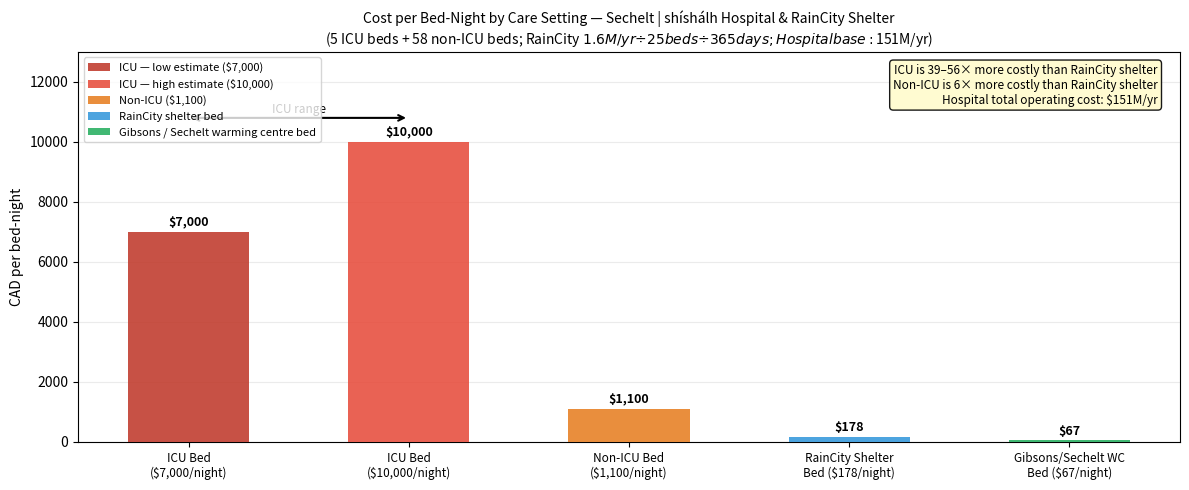

The script that saved this image: (Note: this script raises an exception after producing the figure.)
"""
Agent-Based Model: Homeless Population & Emergency Department Utilization
Sechelt (shíshálh), BC
=========================================================================

Real-world context
------------------
  Hospital     : Sechelt | shíshálh Hospital — 63 acute beds
  Shelter      : RainCity Shelter — 25 permanent beds + 10 seasonal (Oct–Apr)
  Gibsons      : Gibsons Warming Centre — 20 spaces (Oct–Apr)
  Sim start    : April 2026
  Population   : ~129 homeless individuals (Sechelt + Gibsons combined count)

Scenarios
---------
  1. Baseline          — RainCity (25 beds yr-round + 10 seasonal Oct–Apr)
                         + Gibsons Warming Centre (20 spaces Oct–Apr)
  2. Double RainCity   — Two RainCity shelters (each 25 beds + 10 seasonal)
                         + Gibsons Warming Centre
  3. Sechelt Warming   — RainCity + new Sechelt Warming Centre (20 spaces Oct–Apr)
                         + Gibsons Warming Centre

Hospital overflow
-----------------
  Hard capacity = 63 beds.
  When occupancy >= 63, new admissions are still recorded but flagged as overflow
  (i.e. the hospital is over capacity — tracked separately for reporting).

Plug-in points flagged with  # ← SWAP  throughout.
All tunable parameters are in the PARAMETERS block only.
"""

from __future__ import annotations

import bisect
import numpy as np
import matplotlib.pyplot as plt
import matplotlib.gridspec as gridspec
import matplotlib.patches as mpatches
from collections import Counter
from dataclasses import dataclass
from enum import Enum, auto
from typing import Optional


# =============================================================================
# PARAMETERS  ←  edit here; nowhere else
# =============================================================================

# ── Simulation ────────────────────────────────────────────────────────────────
SIM_MONTHS          = 120         # months to simulate (10-year horizon)
SIM_START_MONTH     = 4           # April (month 1 of sim = April 2026)
RNG_SEED            = 42

# ── Hospital ──────────────────────────────────────────────────────────────────
HOSPITAL_CAPACITY   = 63          # Sechelt | shíshálh Hospital acute beds

# ── Hospital base operating cost ──────────────────────────────────────────────
# Total annual operating cost of Sechelt | shíshálh Hospital (~$151M/yr).
# Fixed cost present in every scenario — not attributable to any single patient
# group. Included so total cost figures reflect the real financial burden and
# shelter savings are shown in proper context.
HOSPITAL_ANNUAL_OPERATING_COST  = 151_000_000          # CAD/yr
HOSPITAL_BASE_MONTHLY           = HOSPITAL_ANNUAL_OPERATING_COST // 12   # ≈ $12,583,333/month

# ── Arrival process ───────────────────────────────────────────────────────────
ARRIVAL_LAMBDA      = 11          # Poisson mean: homeless individuals arriving at ED/month
                                  # ← SWAP with real ED visit counts once data arrives
ARRIVAL_SICKNESS_WEIGHT = 5.0    # scales avg sickness → extra Poisson rate for ED arrivals

# ── Admission process ─────────────────────────────────────────────────────────
ADMISSION_LAMBDA    = 10          # Poisson pool size n for Binomial draw
ADMISSION_PROB      = 0.10        # Binomial p  ← SWAP with Z59/(NFA+Z59) from real data

# ── Sickness index (-1 … 1) & admission coupling ─────────────────────────────
SICKNESS_LAMBDA_WEIGHT          = 2.0
SICKNESS_ADMISSION_DRAW_WEIGHT  = 0.5
SICKNESS_HOUSING_SCORE = {
    "HOMELESS":       0.40,
    "POST_DISCHARGE": 0.22,
    "ADMITTED":       0.0,
    "HOUSED":        -0.45,
    "DECEASED":       0.0,
}
SICKNESS_AGE_SCORE = {
    "18-29": -0.18,
    "30-44":  0.0,
    "45-59":  0.18,
    "60+":    0.32,
}
SICKNESS_GENDER_SCORE = {
    "Male":   0.06,
    "Female": -0.06,
    "Other":  0.0,
}

# ── Length of stay ────────────────────────────────────────────────────────────
LOS_MEAN_DAYS       = 15.4        # ← SWAP with mean(discharge_date - admission_date)
LOS_SD_DAYS         = 2.0         # ← SWAP with std(discharge_date - admission_date)

# ── Starting population ───────────────────────────────────────────────────────
INITIAL_POPULATION  = 129         # Sechelt + Gibsons combined PiT count

# ── Open-population dynamics ──────────────────────────────────────────────────
NEW_HOMELESS_LAMBDA         = 8
MONTHLY_MORTALITY_RATE      = 0.005
MONTHLY_SPONTANEOUS_EXIT    = 0.015

# ── Readmissions ──────────────────────────────────────────────────────────────
READMISSION_PROB            = 0.22
READMISSION_RISK_MONTHS     = 2

# ── Seasonal parameters ───────────────────────────────────────────────────────
WINTER_MONTHS               = {11, 12, 1, 2, 3}
SEASONAL_ADMISSION_BOOST    = 0.05

# ── Demographics ──────────────────────────────────────────────────────────────
GENDER_PROBS = {"Male": 0.70, "Female": 0.26, "Other": 0.04}
AGE_GROUPS   = ["18-29", "30-44", "45-59", "60+"]
AGE_PROBS    = [0.20,    0.35,    0.30,    0.15]

# ── Cost parameters ───────────────────────────────────────────────────────────
# Sechelt | shíshálh Hospital — 63 beds total: 5 ICU + 58 non-ICU
HOSPITAL_ICU_BEDS               = 5
HOSPITAL_NON_ICU_BEDS           = 58       # 63 - 5
COST_ICU_BED_DAY_LOW            = 7_000
COST_ICU_BED_DAY_HIGH           = 10_000
COST_NON_ICU_BED_DAY            = 1_100

_ICU_MID                        = (COST_ICU_BED_DAY_LOW + COST_ICU_BED_DAY_HIGH) / 2
COST_HOSPITAL_BED_DAY           = round(
    (HOSPITAL_ICU_BEDS * _ICU_MID + HOSPITAL_NON_ICU_BEDS * COST_NON_ICU_BED_DAY)
    / (HOSPITAL_ICU_BEDS + HOSPITAL_NON_ICU_BEDS)
)

# RainCity Shelter — 25 permanent beds + 10 seasonal (Oct–Apr)
RAINCITY_CAPACITY_PERMANENT     = 25
RAINCITY_CAPACITY_SEASONAL      = 10
RAINCITY_SEASONAL_MONTHS        = {10, 11, 12, 1, 2, 3, 4}
RAINCITY_FIXED_MONTHLY          = 133_333  # CAD/month (placeholder, same as Driftwood)

# Second RainCity shelter (same structure as first)
RAINCITY2_CAPACITY_PERMANENT    = 25
RAINCITY2_CAPACITY_SEASONAL     = 10
RAINCITY2_FIXED_MONTHLY         = 133_333

# Gibsons Warming Centre (Oct–Apr; 20 spaces)
GIBSONS_WC_CAPACITY             = 20
GIBSONS_WC_MONTHS               = {10, 11, 12, 1, 2, 3, 4}
GIBSONS_WC_FIXED_MONTHLY        = 40_000

# Sechelt Warming Centre (Oct–Apr; 20 spaces — hypothetical scenario 3)
SECHELT_WC_CAPACITY             = 20
SECHELT_WC_MONTHS               = {10, 11, 12, 1, 2, 3, 4}
SECHELT_WC_FIXED_MONTHLY        = 40_000

# ── Shelter diversion effects ─────────────────────────────────────────────────
SHELTER_ADMISSION_REDUCTION     = 0.05
SHELTER_READMISSION_REDUCTION   = 0.08

SHELTER_HOUSING_LAMBDA          = 1.6
SHELTER_DROPOUT_RATE            = 0.05
SHELTER_SICKNESS_REDUCTION      = 0.40

EXTRA_SHELTER_ADMISSION_REDUCTION   = 0.02
EXTRA_SHELTER_READMISSION_REDUCTION = 0.03

WARMING_ADMISSION_REDUCTION     = 0.03
WARMING_READMISSION_REDUCTION   = 0.04


# =============================================================================
# STATE MACHINE
# =============================================================================

class State(Enum):
    HOMELESS       = auto()
    ADMITTED       = auto()
    POST_DISCHARGE = auto()
    HOUSED         = auto()
    DECEASED       = auto()


@dataclass
class Agent:
    agent_id:    int
    entry_month: int
    gender:      str = "Male"
    age_group:   str = "30-44"

    state:                   State         = State.HOMELESS
    in_shelter:              bool          = False
    in_warming_centre:       bool          = False
    admission_count:         int           = 0
    current_admission_month: Optional[int] = None
    los_days:                float         = 0.0
    remaining_days:          float         = 0.0
    discharge_month:         Optional[int] = None
    months_post_discharge:   int           = 0
    total_hospital_bed_days: float         = 0.0

    def admit(self, month: int, los_days: float):
        self.state                   = State.ADMITTED
        self.admission_count        += 1
        self.current_admission_month = month
        self.los_days                = los_days
        self.remaining_days          = los_days
        self.months_post_discharge   = 0

    def discharge(self, month: int):
        self.state             = State.POST_DISCHARGE
        self.discharge_month   = month
        self.months_post_discharge = 0

    def house(self):
        self.state = State.HOUSED
        self.in_shelter = False
        self.in_warming_centre = False

    def die(self):
        self.state = State.DECEASED
        self.in_shelter = False
        self.in_warming_centre = False

    def update(self, current_month: int, days_in_month: int = 30) -> float:
        bed_days = 0.0
        if self.state is State.ADMITTED:
            days_used = min(self.remaining_days, days_in_month)
            bed_days  = days_used
            self.total_hospital_bed_days += days_used
            self.remaining_days          -= days_in_month
            if self.remaining_days <= 0:
                self.discharge(current_month)
        elif self.state is State.POST_DISCHARGE:
            self.months_post_discharge += 1
            if self.months_post_discharge > READMISSION_RISK_MONTHS:
                self.state = State.HOMELESS
        return bed_days

    @property
    def is_active(self)             -> bool: return self.state not in (State.HOUSED, State.DECEASED)
    @property
    def in_bed(self)                -> bool: return self.state is State.ADMITTED
    @property
    def eligible_new_admission(self)-> bool: return self.state is State.HOMELESS
    @property
    def eligible_readmission(self)  -> bool: return self.state is State.POST_DISCHARGE

    @property
    def sickness_index(self) -> float:
        h = SICKNESS_HOUSING_SCORE[self.state.name]
        a = SICKNESS_AGE_SCORE.get(self.age_group, 0.0)
        g = SICKNESS_GENDER_SCORE.get(self.gender, 0.0)
        base = h + a + g
        if self.in_shelter or self.in_warming_centre:
            base -= SHELTER_SICKNESS_REDUCTION
        return float(max(-1.0, min(1.0, base)))


def _monthly_avg_sickness_index(agents: list[Agent]) -> float:
    active = [ag for ag in agents if ag.is_active]
    if not active:
        return 0.0
    return float(np.mean([ag.sickness_index for ag in active]))


def _weighted_admit_sample(
    eligible: list[Agent],
    k: int,
    draw_weight: float,
    rng: np.random.Generator,
) -> list[Agent]:
    if k <= 0 or not eligible:
        return []
    pool = list(range(len(eligible)))
    out: list[Agent] = []
    for _ in range(min(k, len(eligible))):
        weights = [
            max(1e-12, 1.0 + draw_weight * eligible[i].sickness_index)
            for i in pool
        ]
        cum: list[float] = []
        s = 0.0
        for w in weights:
            s += w
            cum.append(s)
        u = rng.random() * s
        j = bisect.bisect_right(cum, u)
        if j >= len(pool):
            j = len(pool) - 1
        pos = pool.pop(j)
        out.append(eligible[pos])
    return out


# =============================================================================
# SIMULATION ENGINE
# =============================================================================

def run_simulation(
    months:               int   = SIM_MONTHS,
    initial_agents:       int   = INITIAL_POPULATION,
    arrival_lambda:       float = ARRIVAL_LAMBDA,
    admission_lambda:     float = ADMISSION_LAMBDA,
    admission_prob:       float = ADMISSION_PROB,
    readmission_prob:     float = READMISSION_PROB,
    los_mean:             float = LOS_MEAN_DAYS,
    los_sd:               float = LOS_SD_DAYS,
    seasonal:             bool  = True,
    raincity_open:        bool  = False,
    double_raincity:      bool  = False,
    gibsons_wc:           bool  = False,
    sechelt_wc:           bool  = False,
    seed:                 int   = RNG_SEED,
    start_month:          int   = SIM_START_MONTH,
) -> dict:

    rng         = np.random.default_rng(seed)
    gender_keys = list(GENDER_PROBS.keys())
    gender_vals = list(GENDER_PROBS.values())

    eff_exit_base  = MONTHLY_SPONTANEOUS_EXIT
    eff_adm_base   = admission_prob
    eff_readm_base = readmission_prob

    if raincity_open:
        eff_adm_base   -= SHELTER_ADMISSION_REDUCTION
        eff_readm_base -= SHELTER_READMISSION_REDUCTION

    if double_raincity:
        eff_adm_base   -= EXTRA_SHELTER_ADMISSION_REDUCTION
        eff_readm_base -= EXTRA_SHELTER_READMISSION_REDUCTION

    eff_adm_base   = max(0.0, eff_adm_base)
    eff_readm_base = max(0.0, eff_readm_base)

    agents  = []
    next_id = 0

    def _new_agent(entry_month: int) -> Agent:
        nonlocal next_id
        ag = Agent(
            agent_id    = next_id,
            entry_month = entry_month,
            gender      = rng.choice(gender_keys, p=gender_vals),
            age_group   = rng.choice(AGE_GROUPS,  p=AGE_PROBS),
        )
        next_id += 1
        return ag

    for _ in range(initial_agents):
        agents.append(_new_agent(0))

    initial_shelter_capacity = 0
    if raincity_open:
        initial_shelter_capacity += RAINCITY_CAPACITY_PERMANENT
    if double_raincity:
        initial_shelter_capacity += RAINCITY2_CAPACITY_PERMANENT

    if initial_shelter_capacity > 0:
        n_target = int(initial_shelter_capacity * 0.75)
        init_homeless = [ag for ag in agents if ag.state is State.HOMELESS]
        n_target = min(n_target, len(init_homeless))
        if n_target > 0:
            idxs = rng.choice(len(init_homeless), size=n_target, replace=False)
            for idx in idxs:
                init_homeless[int(idx)].in_shelter = True

    monthly_arrivals                = []
    monthly_new_homeless            = []
    monthly_admissions              = []
    monthly_readmissions            = []
    monthly_overflow                = []
    monthly_discharges              = []
    monthly_deaths                  = []
    monthly_exits                   = []
    monthly_occupancy               = []
    monthly_pop_homeless            = []
    monthly_bed_days                = []
    monthly_cost_hospital_base      = []   # fixed operating cost (same every scenario)
    monthly_cost_hospital_homeless  = []   # homeless-attributable bed-day cost
    monthly_cost_hospital           = []   # total (base + homeless)
    monthly_cost_shelter            = []
    monthly_cost_total              = []

    for sim_month in range(1, months + 1):
        cal_month          = ((start_month - 1 + sim_month - 1) % 12) + 1
        is_winter          = cal_month in WINTER_MONTHS
        is_raincity_season = cal_month in RAINCITY_SEASONAL_MONTHS
        is_gibsons_season  = cal_month in GIBSONS_WC_MONTHS
        is_sechelt_season  = cal_month in SECHELT_WC_MONTHS

        # ── 1. Advance all agents ─────────────────────────────────────────────
        bed_days_this   = 0.0
        discharges_this = 0
        for ag in agents:
            if not ag.is_active:
                continue
            bd = ag.update(sim_month)
            bed_days_this += bd
            if ag.state is State.POST_DISCHARGE and ag.discharge_month == sim_month:
                discharges_this += 1

        # ── 2. Mortality ──────────────────────────────────────────────────────
        deaths_this = 0
        for ag in agents:
            if ag.is_active and rng.random() < MONTHLY_MORTALITY_RATE:
                ag.die()
                deaths_this += 1

        # ── 3. Housing exits ──────────────────────────────────────────────────
        exits_this = 0
        for ag in agents:
            if ag.state is State.HOMELESS and (not ag.in_shelter) and rng.random() < eff_exit_base:
                ag.house()
                exits_this += 1

        sheltered_for_housing = [ag for ag in agents if ag.in_shelter]
        n_housed = rng.poisson(SHELTER_HOUSING_LAMBDA)
        n_housed = min(n_housed, len(sheltered_for_housing))
        if n_housed > 0:
            for idx in rng.choice(len(sheltered_for_housing), size=n_housed, replace=False):
                ag = sheltered_for_housing[int(idx)]
                ag.house()
                ag.in_shelter = False
                exits_this += 1

        for ag in agents:
            if ag.in_shelter and rng.random() < SHELTER_DROPOUT_RATE:
                ag.in_shelter = False

        # ── 4. New homeless entries ───────────────────────────────────────────
        n_new = rng.poisson(NEW_HOMELESS_LAMBDA)
        for _ in range(n_new):
            agents.append(_new_agent(sim_month))

        # ── 4b. Shelter bed capacity this month ───────────────────────────────
        for ag in agents:
            ag.in_warming_centre = False

        active_shelter_capacity = 0
        if raincity_open:
            active_shelter_capacity += RAINCITY_CAPACITY_PERMANENT
            if is_raincity_season:
                active_shelter_capacity += RAINCITY_CAPACITY_SEASONAL
        if double_raincity:
            active_shelter_capacity += RAINCITY2_CAPACITY_PERMANENT
            if is_raincity_season:
                active_shelter_capacity += RAINCITY2_CAPACITY_SEASONAL

        currently_sheltered = sum(1 for ag in agents if ag.in_shelter)
        available_beds = active_shelter_capacity - currently_sheltered
        if available_beds > 0:
            unsheltered = [ag for ag in agents if ag.state is State.HOMELESS and not ag.in_shelter]
            n_to_fill = min(available_beds, len(unsheltered))
            if n_to_fill > 0:
                for idx in rng.choice(len(unsheltered), size=n_to_fill, replace=False):
                    unsheltered[int(idx)].in_shelter = True

        if gibsons_wc and is_gibsons_season:
            elig_g = [ag for ag in agents if ag.state is State.HOMELESS and not ag.in_shelter]
            n_g = min(GIBSONS_WC_CAPACITY, len(elig_g))
            if n_g > 0:
                for idx in rng.choice(len(elig_g), size=n_g, replace=False):
                    elig_g[int(idx)].in_warming_centre = True

        if sechelt_wc and is_sechelt_season:
            elig_s = [ag for ag in agents if ag.state is State.HOMELESS
                      and not ag.in_shelter and not ag.in_warming_centre]
            n_s = min(SECHELT_WC_CAPACITY, len(elig_s))
            if n_s > 0:
                for idx in rng.choice(len(elig_s), size=n_s, replace=False):
                    elig_s[int(idx)].in_warming_centre = True

        # ── 5. ED arrivals ────────────────────────────────────────────────────
        avg_sickness = _monthly_avg_sickness_index(agents)
        arr_lambda_this = max(0.0, arrival_lambda + avg_sickness * ARRIVAL_SICKNESS_WEIGHT)
        n_arrivals = rng.poisson(arr_lambda_this)

        # ── 6. Effective admission probability ────────────────────────────────
        p_adm = eff_adm_base
        p_rdm = eff_readm_base
        if (gibsons_wc and is_gibsons_season) or (sechelt_wc and is_sechelt_season):
            p_adm = max(0.0, p_adm - WARMING_ADMISSION_REDUCTION)
            p_rdm = max(0.0, p_rdm - WARMING_READMISSION_REDUCTION)
        if seasonal and is_winter:
            p_adm = min(1.0, p_adm + SEASONAL_ADMISSION_BOOST)
            p_rdm = min(1.0, p_rdm + SEASONAL_ADMISSION_BOOST)

        # ── 7. First-time admissions ──────────────────────────────────────────
        current_occupancy = sum(1 for ag in agents if ag.in_bed)
        eligible_new      = [ag for ag in agents if ag.eligible_new_admission]
        pool_lambda       = max(0.0, admission_lambda + avg_sickness * SICKNESS_LAMBDA_WEIGHT)
        n_pool            = rng.poisson(pool_lambda)
        n_admit_draw      = rng.binomial(n_pool, p_adm)
        n_admit           = min(n_admit_draw, len(eligible_new))
        n_overflow_this   = 0

        if n_admit > 0:
            picked = _weighted_admit_sample(eligible_new, n_admit, SICKNESS_ADMISSION_DRAW_WEIGHT, rng)
            for ag in picked:
                los = max(1.0, rng.normal(los_mean, los_sd))
                ag.admit(sim_month, los)
                current_occupancy += 1
                if current_occupancy > HOSPITAL_CAPACITY:
                    n_overflow_this += 1

        # ── 8. Readmissions ───────────────────────────────────────────────────
        eligible_readm = [ag for ag in agents if ag.eligible_readmission]
        n_readmit = 0
        if eligible_readm:
            n_readmit_draw = rng.binomial(len(eligible_readm), p_rdm)
            k_readmit = min(n_readmit_draw, len(eligible_readm))
            if k_readmit > 0:
                picked_readm = _weighted_admit_sample(
                    eligible_readm, k_readmit, SICKNESS_ADMISSION_DRAW_WEIGHT, rng)
                for ag in picked_readm:
                    los = max(1.0, rng.normal(los_mean, los_sd))
                    ag.admit(sim_month, los)
                    n_readmit += 1
                    current_occupancy += 1
                    if current_occupancy > HOSPITAL_CAPACITY:
                        n_overflow_this += 1

        # ── 9. Costs ──────────────────────────────────────────────────────────
        shelter_cost_this = 0.0
        if raincity_open:
            shelter_cost_this += RAINCITY_FIXED_MONTHLY
        if double_raincity:
            shelter_cost_this += RAINCITY2_FIXED_MONTHLY
        if gibsons_wc and is_gibsons_season:
            shelter_cost_this += GIBSONS_WC_FIXED_MONTHLY
        if sechelt_wc and is_sechelt_season:
            shelter_cost_this += SECHELT_WC_FIXED_MONTHLY

        # Hospital costs:
        # - base ($151M/yr) tracked separately as context; NOT added to scenario total
        # - PEH-attributable bed-day cost is the scenario-sensitive variable
        hosp_base_this     = HOSPITAL_BASE_MONTHLY
        hosp_homeless_this = bed_days_this * COST_HOSPITAL_BED_DAY
        hospital_cost      = hosp_base_this + hosp_homeless_this  # full hospital cost (reference only)
        total_cost         = hosp_homeless_this + shelter_cost_this  # scenario comparison total (no double-count)

        occupancy    = sum(1 for ag in agents if ag.in_bed)
        pop_homeless = sum(1 for ag in agents if ag.state is State.HOMELESS)

        monthly_arrivals.append(n_arrivals)
        monthly_new_homeless.append(n_new)
        monthly_admissions.append(n_admit)
        monthly_readmissions.append(n_readmit)
        monthly_overflow.append(n_overflow_this)
        monthly_discharges.append(discharges_this)
        monthly_deaths.append(deaths_this)
        monthly_exits.append(exits_this)
        monthly_occupancy.append(occupancy)
        monthly_pop_homeless.append(pop_homeless)
        monthly_bed_days.append(bed_days_this)
        monthly_cost_hospital_base.append(hosp_base_this)
        monthly_cost_hospital_homeless.append(hosp_homeless_this)
        monthly_cost_hospital.append(hospital_cost)
        monthly_cost_shelter.append(shelter_cost_this)
        monthly_cost_total.append(total_cost)

    return dict(
        monthly_arrivals                = monthly_arrivals,
        monthly_new_homeless            = monthly_new_homeless,
        monthly_admissions              = monthly_admissions,
        monthly_readmissions            = monthly_readmissions,
        monthly_overflow                = monthly_overflow,
        monthly_discharges              = monthly_discharges,
        monthly_deaths                  = monthly_deaths,
        monthly_exits                   = monthly_exits,
        monthly_occupancy               = monthly_occupancy,
        monthly_pop_homeless            = monthly_pop_homeless,
        monthly_bed_days                = monthly_bed_days,
        monthly_cost_hospital_base      = monthly_cost_hospital_base,
        monthly_cost_hospital_homeless  = monthly_cost_hospital_homeless,
        monthly_cost_hospital           = monthly_cost_hospital,
        monthly_cost_shelter            = monthly_cost_shelter,
        monthly_cost_total              = monthly_cost_total,
        agents                          = agents,
    )


# =============================================================================
# SCENARIO RUNNER
# =============================================================================

SCENARIO_DEFINITIONS = {
    "Baseline\n(RainCity + Gibsons WC)": dict(
        raincity_open=True,  double_raincity=False, gibsons_wc=True,  sechelt_wc=False),
    "Double RainCity\n(+ Gibsons WC)": dict(
        raincity_open=True,  double_raincity=True,  gibsons_wc=True,  sechelt_wc=False),
    "RainCity + Sechelt WC\n(+ Gibsons WC)": dict(
        raincity_open=True,  double_raincity=False, gibsons_wc=True,  sechelt_wc=True),
}

COLORS = {
    "Baseline\n(RainCity + Gibsons WC)":        "#e74c3c",
    "Double RainCity\n(+ Gibsons WC)":           "#3498db",
    "RainCity + Sechelt WC\n(+ Gibsons WC)":    "#27ae60",
}

def run_all_scenarios(months: int = SIM_MONTHS, seed: int = RNG_SEED) -> dict:
    return {
        name: run_simulation(months=months, seed=seed, **flags)
        for name, flags in SCENARIO_DEFINITIONS.items()
    }


# =============================================================================
# SUMMARY TABLE
# =============================================================================

def print_summary(scenarios: dict):
    baseline_cost = sum(list(scenarios.values())[0]["monthly_cost_total"])
    w = 120
    annual_base_M = HOSPITAL_ANNUAL_OPERATING_COST / 1e6
    sim_years = SIM_MONTHS / 12
    print("\n" + "=" * w)
    print(f"  Hospital base operating cost: ${annual_base_M:.0f}M/yr "
          f"(${annual_base_M * sim_years:.0f}M over {sim_years:.0f} yrs) — reference only, not in scenario totals")
    print(f"  Scenario totals = PEH bed-day costs + shelter operating costs only (no double-count)")
    print("=" * w)
    print(f"{'Scenario':<42} {'Admits':>7} {'Re-adm':>7} {'Bed-Days':>10} {'Deaths':>7} "
          f"{'PEH Hosp $M':>12} {'Shelter $M':>11} {'Total $M':>10} {'vs Baseline':>13}")
    print("=" * w)
    for name, res in scenarios.items():
        label    = name.replace("\n", " ")
        admits   = sum(res["monthly_admissions"])
        readmits = sum(res["monthly_readmissions"])
        bed_days = sum(res["monthly_bed_days"])
        deaths   = sum(res["monthly_deaths"])
        h_peh    = sum(res["monthly_cost_hospital_homeless"])
        s_cost   = sum(res["monthly_cost_shelter"])
        t_cost   = sum(res["monthly_cost_total"])
        delta    = baseline_cost - t_cost
        dstr     = f"-${delta/1e6:.3f}M" if delta >= 0 else f"+${abs(delta)/1e6:.3f}M"
        peh_pct  = (h_peh / (HOSPITAL_ANNUAL_OPERATING_COST * sim_years)) * 100
        print(f"{label:<42} {admits:>7} {readmits:>7} {bed_days:>10.0f} {deaths:>7} "
              f"{h_peh/1e6:>10.3f}M ({peh_pct:.1f}%) {s_cost/1e6:>9.3f} {t_cost/1e6:>10.3f} {dstr:>13}")
    print("=" * w + "\n")


# =============================================================================
# BREAK-EVEN ANALYSIS
# NOTE: The fixed $151M/yr base operating cost is identical across all scenarios
# and cancels out in the differential. Break-even is driven purely by
# homeless-attributable bed-day savings vs additional shelter operating costs.
# =============================================================================

def breakeven_analysis(scenarios: dict, months: int = SIM_MONTHS) -> dict:
    baseline           = list(scenarios.values())[0]
    baseline_hosp_peh  = np.array(baseline["monthly_cost_hospital_homeless"])
    baseline_shelter   = np.array(baseline["monthly_cost_shelter"])
    results            = {}

    for name, res in list(scenarios.items())[1:]:
        scen_hosp_peh  = np.array(res["monthly_cost_hospital_homeless"])
        scen_shelter   = np.array(res["monthly_cost_shelter"])
        cum_savings    = np.cumsum(baseline_hosp_peh - scen_hosp_peh)
        cum_extra_shlt = np.cumsum(scen_shelter - baseline_shelter)
        net            = cum_savings - cum_extra_shlt

        breakeven_month = None
        for t, n in enumerate(net, start=1):
            if n >= 0:
                breakeven_month = t
                break

        results[name] = dict(
            breakeven_month  = breakeven_month,
            cum_savings      = cum_savings,
            cum_shelter_cost = cum_extra_shlt,
            net              = net,
        )
    return results


def print_breakeven(scenarios: dict):
    month_names = ["Jan","Feb","Mar","Apr","May","Jun",
                   "Jul","Aug","Sep","Oct","Nov","Dec"]
    be = breakeven_analysis(scenarios)

    print("\n" + "=" * 72)
    print("BREAK-EVEN ANALYSIS")
    print("(When PEH-attributable hospital savings exceed additional shelter costs vs Baseline)")
    print("Note: $151M/yr hospital base cost is fixed across scenarios and excluded")
    print("=" * 72)
    print(f"{'Scenario':<42} {'Break-even':>12} {'Calendar date':>16} {'Net saving at end':>18}")
    print("-" * 72)

    for name, data in be.items():
        label   = name.replace("\n", " ")
        bm      = data["breakeven_month"]
        net_end = data["net"][-1]

        if bm is not None:
            cal_idx = ((SIM_START_MONTH - 1 + bm - 1) % 12)
            yr      = 26 + ((SIM_START_MONTH - 1 + bm - 1) // 12)
            cal_str = f"{month_names[cal_idx]} 20{yr}"
            bm_str  = f"Month {bm}"
        else:
            cal_str = "Beyond simulation window"
            bm_str  = f"> {SIM_MONTHS} months"

        net_str = f"${net_end/1e6:.3f}M" if net_end >= 0 else f"-${abs(net_end)/1e6:.3f}M"
        print(f"{label:<42} {bm_str:>12} {cal_str:>16} {net_str:>18}")

    print("=" * 72 + "\n")


def plot_breakeven(scenarios: dict, months: int = SIM_MONTHS):
    be     = breakeven_analysis(scenarios, months)
    labels = _month_labels(months)
    x      = np.arange(1, months + 1)

    fig, ax = plt.subplots(figsize=(13, 5))
    ax.axhline(0, color="black", lw=1.8, ls="--", label="Break-even line (net = $0)")

    for name, data in be.items():
        c   = COLORS[name]
        net = data["net"] / 1e6
        ax.plot(x, net, color=c, lw=2.5, marker="o", ms=3.5,
                label=name.replace("\n", " "))

        bm = data["breakeven_month"]
        if bm is not None:
            ax.axvline(bm, color=c, lw=1.2, ls=":", alpha=0.7)
            y_label = data["net"][min(bm, months - 1)] / 1e6
            ax.annotate(
                f"Month {bm}",
                xy=(bm, 0),
                xytext=(bm + 0.4, max(y_label * 0.4, 0.03)),
                fontsize=7.5, color=c, fontweight="bold",
                arrowprops=dict(arrowstyle="->", color=c, lw=1),
            )

    tick_every = 3
    ax.set_xticks(x[::tick_every])
    ax.set_xticklabels(labels[::tick_every], rotation=35, ha="right", fontsize=7.5)
    ax.set_ylabel("Cumulative Net Saving vs Baseline (M CAD)\n"
                  "[PEH hospital savings minus additional shelter costs]")
    ax.set_title(
        "Break-Even Analysis — When Do Additional Shelter Interventions Pay For Themselves?\n"
        "Sechelt | shíshálh Hospital ABM\n"
        "(Hospital $151M/yr base operating cost fixed across all scenarios — excluded from differential)",
        fontsize=10,
    )
    ax.legend(fontsize=8)
    ax.grid(alpha=0.25)
    plt.tight_layout()
    plt.savefig("outputs/sechelt_breakeven.png", dpi=150, bbox_inches="tight")
    plt.show()
    print("Saved: sechelt_breakeven.png")


# =============================================================================
# PLOTTING
# =============================================================================

def _month_labels(months: int, start_month: int = SIM_START_MONTH) -> list[str]:
    month_names = ["Jan","Feb","Mar","Apr","May","Jun",
                   "Jul","Aug","Sep","Oct","Nov","Dec"]
    labels = []
    for i in range(months):
        cal = ((start_month - 1 + i) % 12)
        yr  = 26 + ((start_month - 1 + i) // 12)
        labels.append(f"{month_names[cal]} '{yr}")
    return labels


def plot_main(scenarios: dict, months: int = SIM_MONTHS):
    labels     = _month_labels(months)
    x          = np.arange(months)
    tick_every = 3

    fig, axes = plt.subplots(2, 2, figsize=(16, 10))
    axes      = axes.flatten()

    panels = [
        ("monthly_occupancy",  "Hospital Occupancy — End of Month",               "# Beds Occupied"),
        ("monthly_admissions", "Monthly Admissions (first-time)",                  "# Admissions"),
        ("monthly_overflow",   "Monthly Overflow Events\n(above 63-bed capacity)", "# Overflow Admissions"),
    ]

    for ax, (key, title, ylabel) in zip(axes[:3], panels):
        for name, res in scenarios.items():
            ax.plot(x, res[key], color=COLORS[name], marker='o', ms=3.5,
                    label=name.replace("\n", " "))
        if key == "monthly_occupancy":
            ax.axhline(HOSPITAL_CAPACITY, color='black', ls='--', lw=1.2,
                       label=f"Capacity ({HOSPITAL_CAPACITY} beds)")
        ax.set_title(title, fontsize=10)
        ax.set_ylabel(ylabel)
        ax.set_xticks(x[::tick_every])
        ax.set_xticklabels(labels[::tick_every], rotation=35, ha='right', fontsize=7)
        ax.legend(fontsize=7)
        ax.grid(alpha=0.25)

    ax4 = axes[3]
    for name, res in scenarios.items():
        ax4.plot(x, np.cumsum(res["monthly_cost_total"]) / 1e6,
                 color=COLORS[name], lw=2.5, label=name.replace("\n", " "))
    ax4.set_title("Cumulative Total Cost\n(Hospital Base + PEH Bed-Days + Shelter)", fontsize=10)
    ax4.set_ylabel("Cumulative Cost (M CAD)")
    ax4.set_xticks(x[::tick_every])
    ax4.set_xticklabels(labels[::tick_every], rotation=35, ha='right', fontsize=7)
    ax4.legend(fontsize=7)
    ax4.grid(alpha=0.25)

    fig.suptitle(
        "Sechelt | shíshálh Hospital — Homeless ED Utilization ABM\n"
        "Sechelt & Gibsons, BC  |  Simulation starts April 2026  |  Hospital base operating cost: $151M/yr",
        fontsize=13, fontweight='bold'
    )
    plt.tight_layout()
    plt.savefig("outputs/sechelt_main.png", dpi=150, bbox_inches='tight')
    plt.show()
    print("Saved: sechelt_main.png")


def plot_cost_breakdown(scenarios: dict, months: int = SIM_MONTHS):
    """
    Stacked bar: PEH bed-day costs (red) + shelter costs (blue).
    Hospital base operating cost ($151M/yr) shown as reference line only — not stacked,
    to avoid double-counting with the blended bed-day rate.
    """
    names    = [n.replace("\n", " ") for n in scenarios]
    peh_cum  = [sum(s["monthly_cost_hospital_homeless"]) / 1e6 for s in scenarios.values()]
    shlt_cum = [sum(s["monthly_cost_shelter"])           / 1e6 for s in scenarios.values()]
    x        = np.arange(len(names))
    w        = 0.5
    sim_years = months / 12
    base_ref  = HOSPITAL_ANNUAL_OPERATING_COST * sim_years / 1e6

    fig, ax = plt.subplots(figsize=(12, 6))
    ax.bar(x, peh_cum, w,
           label="PEH-attributable bed-day costs (scenario variable)",
           color="#e74c3c", alpha=0.88)
    ax.bar(x, shlt_cum, w, bottom=peh_cum,
           label="Shelter / Warming-centre operating costs",
           color="#3498db", alpha=0.88)

    baseline_total = peh_cum[0] + shlt_cum[0]
    for i, (p, s) in enumerate(zip(peh_cum, shlt_cum)):
        total   = p + s
        saving  = baseline_total - total
        peh_pct = (p / base_ref) * 100
        label   = f"${total:.2f}M\n(PEH = {peh_pct:.1f}% of hosp. budget)"
        if saving > 0:
            label += f"\nsaves ${saving:.2f}M vs baseline"
        ax.text(i, total + 0.05, label,
                ha='center', va='bottom', fontsize=8, fontweight='bold')

    ax.axhline(base_ref, color='grey', ls='--', lw=1.5, alpha=0.7,
               label=f"Hospital total operating cost over {sim_years:.0f} yrs "
                     f"(${base_ref:.0f}M — reference only, not in bars)")

    ax.set_xticks(x)
    ax.set_xticklabels(names, fontsize=8)
    ax.set_ylabel("Cumulative Cost (M CAD)")
    ax.set_title(
        f"Cumulative Cost Breakdown Over {months} Months — Sechelt ABM\n"
        f"Bars show PEH-attributable costs only. Hospital base (${HOSPITAL_ANNUAL_OPERATING_COST/1e6:.0f}M/yr) "
        f"shown as reference line.",
        fontsize=11
    )
    ax.legend(fontsize=8, loc='upper left')
    ax.grid(axis='y', alpha=0.25)
    plt.tight_layout()
    plt.savefig("outputs/sechelt_cost_breakdown.png", dpi=150, bbox_inches='tight')
    plt.show()
    print("Saved: sechelt_cost_breakdown.png")


def plot_cost_per_night():
    raincity_per_bed_night = RAINCITY_FIXED_MONTHLY / 30 / RAINCITY_CAPACITY_PERMANENT
    gibsons_per_bed_night  = GIBSONS_WC_FIXED_MONTHLY / 30 / GIBSONS_WC_CAPACITY

    labels  = [
        f"ICU Bed\n($7,000/night)",
        f"ICU Bed\n($10,000/night)",
        f"Non-ICU Bed\n(${COST_NON_ICU_BED_DAY:,}/night)",
        f"RainCity Shelter\nBed (${raincity_per_bed_night:,.0f}/night)",
        f"Gibsons/Sechelt WC\nBed (${gibsons_per_bed_night:,.0f}/night)",
    ]
    values  = [
        COST_ICU_BED_DAY_LOW,
        COST_ICU_BED_DAY_HIGH,
        COST_NON_ICU_BED_DAY,
        raincity_per_bed_night,
        gibsons_per_bed_night,
    ]
    colours = ["#c0392b", "#e74c3c", "#e67e22", "#3498db", "#27ae60"]
    x       = np.arange(len(labels))
    w       = 0.55

    fig, ax = plt.subplots(figsize=(12, 5))
    bars = ax.bar(x, values, width=w, color=colours, alpha=0.88, zorder=3)

    for bar, val in zip(bars, values):
        ax.text(bar.get_x() + bar.get_width() / 2,
                bar.get_height() + 80,
                f"${val:,.0f}", ha='center', va='bottom', fontsize=9, fontweight='bold')

    y_bracket = COST_ICU_BED_DAY_HIGH * 1.08
    ax.annotate("", xy=(x[1], y_bracket), xytext=(x[0], y_bracket),
                arrowprops=dict(arrowstyle="<->", color="black", lw=1.5))
    ax.text((x[0] + x[1]) / 2, y_bracket + 150, "ICU range", ha='center', fontsize=8.5)

    ratio_icu_low  = COST_ICU_BED_DAY_LOW  / raincity_per_bed_night
    ratio_icu_high = COST_ICU_BED_DAY_HIGH / raincity_per_bed_night
    ratio_non_icu  = COST_NON_ICU_BED_DAY  / raincity_per_bed_night
    ax.text(0.98, 0.97,
            f"ICU is {ratio_icu_low:.0f}–{ratio_icu_high:.0f}× more costly than RainCity shelter\n"
            f"Non-ICU is {ratio_non_icu:.0f}× more costly than RainCity shelter\n"
            f"Hospital total operating cost: ${HOSPITAL_ANNUAL_OPERATING_COST/1e6:.0f}M/yr",
            transform=ax.transAxes, ha='right', va='top', fontsize=8.5,
            bbox=dict(boxstyle='round', facecolor='#fffbcc', alpha=0.9))

    ax.set_xticks(x)
    ax.set_xticklabels(labels, fontsize=8.5)
    ax.set_ylabel("CAD per bed-night")
    ax.set_ylim(0, COST_ICU_BED_DAY_HIGH * 1.30)
    ax.set_title(
        "Cost per Bed-Night by Care Setting — Sechelt | shíshálh Hospital & RainCity Shelter\n"
        f"(5 ICU beds + 58 non-ICU beds; RainCity $1.6M/yr ÷ {RAINCITY_CAPACITY_PERMANENT} beds ÷ 365 days; Hospital base: $151M/yr)",
        fontsize=10
    )
    ax.grid(axis='y', alpha=0.25, zorder=0)

    from matplotlib.patches import Patch
    legend_elements = [
        Patch(facecolor="#c0392b", alpha=0.88, label="ICU — low estimate ($7,000)"),
        Patch(facecolor="#e74c3c", alpha=0.88, label="ICU — high estimate ($10,000)"),
        Patch(facecolor="#e67e22", alpha=0.88, label=f"Non-ICU (${COST_NON_ICU_BED_DAY:,})"),
        Patch(facecolor="#3498db", alpha=0.88, label="RainCity shelter bed"),
        Patch(facecolor="#27ae60", alpha=0.88, label="Gibsons / Sechelt warming centre bed"),
    ]
    ax.legend(handles=legend_elements, fontsize=8, loc='upper left')

    plt.tight_layout()
    plt.savefig("outputs/sechelt_cost_per_night.png", dpi=150, bbox_inches='tight')
    plt.show()
    print("Saved: sechelt_cost_per_night.png")


def plot_demographics(scenarios: dict):
    admitted = [ag for ag in list(scenarios.values())[0]["agents"]
                if ag.admission_count > 0]

    fig, axes = plt.subplots(1, 3, figsize=(15, 4))

    gc    = Counter(ag.gender for ag in admitted)
    axes[0].bar(gc.keys(), gc.values(), color=["#3498db","#e74c3c","#95a5a6"])
    axes[0].set_title("Admitted Agents by Gender (Baseline)")
    axes[0].set_ylabel("Count")

    ac    = Counter(ag.age_group for ag in admitted)
    order = ["18-29","30-44","45-59","60+"]
    axes[1].bar(order, [ac.get(g, 0) for g in order], color="#27ae60")
    axes[1].set_title("Admitted Agents by Age Group (Baseline)")
    axes[1].set_ylabel("Count")

    rc      = Counter(ag.admission_count for ag in admitted)
    max_adm = max(rc.keys(), default=1)
    axes[2].bar(range(1, max_adm + 1),
                [rc.get(i, 0) for i in range(1, max_adm + 1)],
                color="#9b59b6")
    axes[2].set_title("Admission Frequency per Agent (Baseline)")
    axes[2].set_xlabel("Total Admissions per Individual")
    axes[2].set_ylabel("Count")

    fig.suptitle(
        "Demographics — Admitted Homeless Individuals, Sechelt ABM (Baseline)",
        fontsize=12, fontweight='bold'
    )
    plt.tight_layout()
    plt.savefig("outputs/sechelt_demographics.png", dpi=150, bbox_inches='tight')
    plt.show()
    print("Saved: sechelt_demographics.png")


# =============================================================================
# MAIN
# =============================================================================

if __name__ == "__main__":
    print("=" * 60)
    print("Sechelt | shíshálh Homeless ED Utilization ABM")
    print(f"  Hospital capacity : {HOSPITAL_CAPACITY} beds (Sechelt | shíshálh Hospital)")
    print(f"    ICU beds        : {HOSPITAL_ICU_BEDS} @ ${COST_ICU_BED_DAY_LOW:,}–${COST_ICU_BED_DAY_HIGH:,}/day")
    print(f"    Non-ICU beds    : {HOSPITAL_NON_ICU_BEDS} @ ${COST_NON_ICU_BED_DAY:,}/day")
    print(f"    Blended cost    : ${COST_HOSPITAL_BED_DAY:,}/day (used in simulation)")
    print(f"  Hospital base ops : ${HOSPITAL_ANNUAL_OPERATING_COST/1e6:.0f}M/yr → ${HOSPITAL_BASE_MONTHLY:,}/month (fixed)")
    print(f"  RainCity shelter  : $1.6M/yr → ${RAINCITY_FIXED_MONTHLY:,}/month")
    print(f"    Permanent beds  : {RAINCITY_CAPACITY_PERMANENT}")
    print(f"    Seasonal beds   : {RAINCITY_CAPACITY_SEASONAL} (Oct–Apr)")
    print(f"  Gibsons WC        : ${GIBSONS_WC_FIXED_MONTHLY:,}/month (Oct–Apr, {GIBSONS_WC_CAPACITY} spaces)")
    print(f"  Sechelt WC        : ${SECHELT_WC_FIXED_MONTHLY:,}/month (Oct–Apr, {SECHELT_WC_CAPACITY} spaces) [scenario 3 only]")
    print(f"  Start             : April 2026  |  Duration: {SIM_MONTHS} months")
    print(f"  Initial population: {INITIAL_POPULATION}")
    print(f"  Admission prob    : {ADMISSION_PROB:.0%}  ← SWAP with Z59/(NFA+Z59)")
    print(f"  LOS mean          : {LOS_MEAN_DAYS} days  ← SWAP with real data")
    print("=" * 60 + "\n")

    scenarios = run_all_scenarios(months=SIM_MONTHS, seed=RNG_SEED)

    print_summary(scenarios)
    print_breakeven(scenarios)
    plot_cost_per_night()
    plot_main(scenarios, months=SIM_MONTHS)
    plot_cost_breakdown(scenarios, months=SIM_MONTHS)
    plot_breakeven(scenarios, months=SIM_MONTHS)
    plot_demographics(scenarios)
